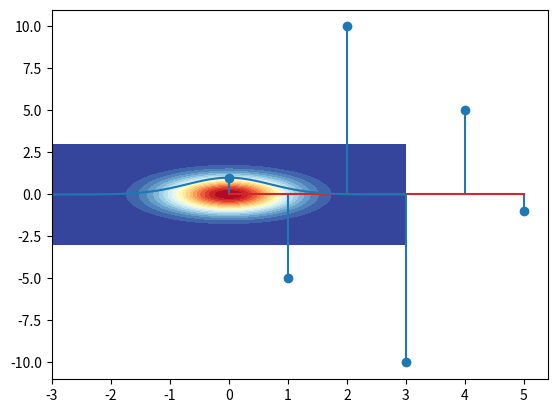
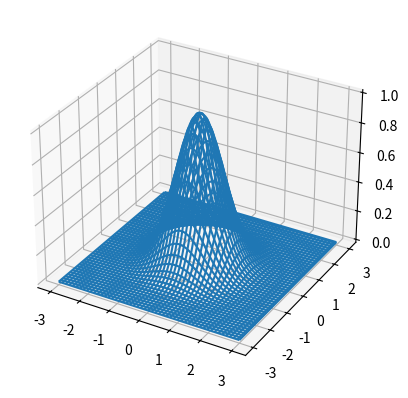
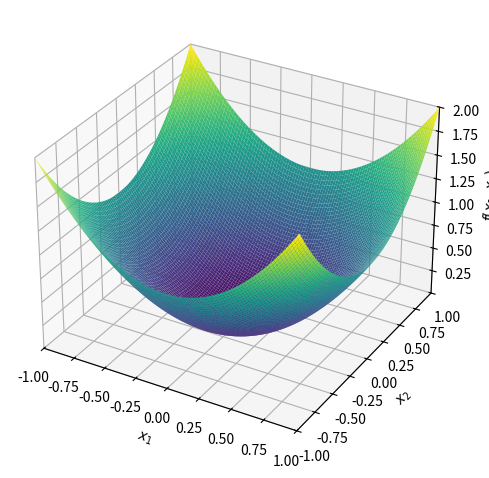
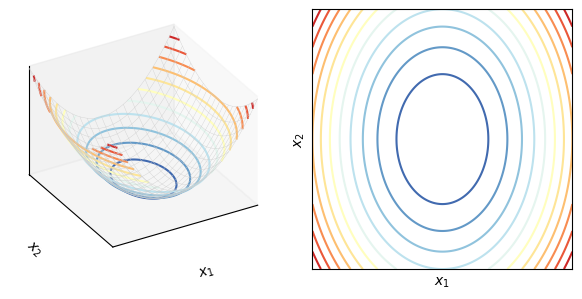

The matplotlib source for these figures, in order:





#%%%%%%%%%%%%%%%%%%%%%%%%%%%%%%%%%%%%%%%%% Bk1_Ch25_01

# 导入包
import numpy as np
import matplotlib.pyplot as plt

from sympy import init_printing
init_printing("mathjax")


# 定义符号变量
from sympy import symbols
# 从sympy中导入symbols

x, y = symbols('x y')
# 用sympy.symbols (简做symbols) 定义x和y两个符号变量

# 定义解析式：
f1 = x + y
# f1 # 打印结果


f1 + 1

f2 = x**2 - y**2
f2 # 打印结果

f2 + 2*x + 1

f2 * x

f2 ** x

# 将字符串转化为符号表达式
str_expression = 'x**3 + x**2 + x + 1'
str_expression

from sympy import sympify
str_2_sym = sympify(str_expression)
str_2_sym



################################ 分式
# 定义分式
from sympy import Rational
Rational(1, 2)



x + Rational(1, 2)


x * Rational(1, 2)

from sympy import sqrt, simplify
1 / (sqrt(2) + 1)

float(1 / (sqrt(2) + 1))
simplify(1 / (sqrt(2) + 1))


################################ 假设条件

from sympy import symbols
k = symbols('k', integer=True)
x, y, z = symbols('x,y,z', real=True)




################################ 符号数字

from sympy import S
S(1)


1/S(5)

float(1/S(5))


from sympy import pi
pi
float(pi)

int(pi)


from sympy import exp
exp(2)

sqrt(2)

expression_sqrt = sqrt(2) + 1


expression_sqrt.evalf()

import sympy as sym

sym.isprime(3)


####################### 因式分解、展开#
from sympy import expand, factor
f2

f2_factored= factor(f2)
f2_factored

f2_b_factored = (x - y)**2*(x + y)*(x - 1)
f2_b_factored

expand(f2_b_factored)

# 将符号表达式转化为str
str(f2_b_factored)

str(expand(f2_b_factored))

expr_x_y = x**4 - x**3*y - x**3 - x**2*y**2 + x**2*y + x*y**3 + x*y**2 - y**3
from sympy import factor_list
factor_list(expr_x_y)


#################### 判断两个多项式是否等价

from sympy import simplify
simplify(f2 - f2_factored)

# 第二种方法
f2_factored.equals(f2)

# 化简
simplify((x**3 + x**2 - x - 1)/(x**2 + 2*x + 1))

### 合并同类项
from sympy import collect

expr = x*y + x - 3 + 2*x**2 - z*x**2 + x**3
collect(expr, x)

## 带下角标的变量
x1, x2 = symbols('x1 x2')

f4 = x1 + x2
f4

f5 = (x1 - x2)**5
f5

f5_expanded = expand(f5)
f5_expanded

########################### 提取系数
from sympy import Poly
# 导入sympy.Poly，简做Poly

# 将x2看成常数
f5_expanded_x1 = Poly(f5_expanded, x1)
f5_expanded_x1.coeffs()

# 将x1看成常数
f5_expanded_x2 = Poly(f5_expanded, x2)
f5_expanded_x2.coeffs()

# 将x1、x2都看成是变量
f5_expanded_x1x2 = Poly(f5_expanded, [x1, x2])
coefficients = f5_expanded_x1x2.coeffs()
coefficients

type(coefficients)
# 判断结果类型


# 判断元素类型
type(coefficients[0])


# 将数值转化为浮点数float
coefficients_float = eval(str(coefficients))
# 先将coefficients 转化为str，再转化为浮点数


import matplotlib.pyplot as plt
plt.stem(coefficients_float)


##################### 解等式
from sympy import solve
from sympy import solveset,Eq


equality = x**2 - 4
solve(equality, x)


solveset(Eq(x**2, 1), x)
solveset(Eq(x**2 - 1, 0), x)


a,b,c = symbols("a,b,c", real=True)
# 定义等式 a*x**2+b*x = -c
equation_2 = Eq(a*x**2+b*x+c, 0)
solve(equation_2, x)



#################### 阶乘、组合数、Gamma函数
from sympy import factorial

##### 阶乘
factorial(5)


factorial(x)


#### 组合数
from sympy import binomial
binomial(5, 4)

factorial(5)/factorial(4)
factorial(6)/factorial(3)



# Gamma函数¶
from sympy import gamma
gamma(5)


######################## 函数
from sympy import exp, cos, sin, sqrt
f_gaussian_x1 = exp(-x1**2)
f_gaussian_x1


f_sin_x1 = sin(x1)
f_sin_x1


from sympy import log
log(x*y)

#### log展开
# 假设条件
from sympy import expand_log
x, y = symbols('x y', positive=True)
expand_log(log(x*y))

expand_log(log(x**2))


### 三角函数展开
from sympy import expand_trig
expr = sin(2*x) + cos(2*x)
expand_trig(expr)


## Gamma函数
from sympy import gamma
gamma(x)
simplify(gamma(x)/gamma(x - 2))


# 将符号变量替换成具体数值
f1

f1_x_to_2 = f1.subs(x, 2)
f1_x_to_2
# x = 1赋值运算对符号变量没有影响


# 同时将x、y替换成数值
f1.subs([(x, 2), (y, 4)])


f1.evalf(subs={x: 2})


f1.evalf(subs={x: 2, y: 4})


# 也可以用subs() 将变量替换成其他变量、表达式
f1.subs(x, x**2)

f1.subs(x, sin(x))


f1_ = f1.subs([(x, sin(x)), (y, -exp(-y**2))])
# 进一步替换
f1_.subs(sin(x),exp(x))


# 将符号函数转化为Python函数

# 一元函数
f_gaussian_x1
from sympy import lambdify
f_gaussian_x1_fcn = lambdify(x1, f_gaussian_x1)
f_gaussian_x1_fcn


import numpy as np
x1_array = np.linspace(-3,3,100)

f_x1_array = f_gaussian_x1_fcn(x1_array)

plt.plot(x1_array, f_x1_array)



# 二元函数
f_gaussian_x1x2 = exp(-x1**2 - x2**2)
f_gaussian_x1x2

f_gaussian_x1x2_fcn = lambdify([x1,x2],f_gaussian_x1x2)
f_gaussian_x1x2_fcn

xx1,xx2 = np.meshgrid(np.linspace(-3,3,100),np.linspace(-3,3,100))


ff = f_gaussian_x1x2_fcn(xx1,xx2)
plt.contourf(xx1,xx2,ff, levels = 20, cmap = 'RdYlBu_r')

fig = plt.figure()
ax = fig.add_subplot(projection='3d')

ax.plot_wireframe(xx1,xx2,ff)





#%%%%%%%%%%%%%%%%%%%%%%%%%%%%%%%%%%%%%%%%%%%%%%%%%%%%%%%%%%%%% SymPy线性代数
## 矩阵

from sympy import Matrix
A = Matrix([[1, 2, 3], [3, 2, 1]])
A

from sympy import shape
shape(A)

A.T

# 增加一行
Matrix([A, (0, 0, -1)])

# 指定形状
Matrix(2, 3, [1, 2, 3, 4, 5, 6])


### 行向量、列向量
a = Matrix([1, 2, 3])
a

a.T

Matrix([[1, 2, 3]])

##### 索引、切片
A[0, 0]
A[-1,-1]
A[0,:]
A[:,0]

A.row(0)
# A.row_del(0) 删除指定行
# 插入指定行 M.row_insert(1, Matrix([[0, 4]]))
A.row(-1)

A.col(0)
# A.col_del(0) 删除指定列
# M.col_insert(0, Matrix([1, -2]))

A.col(-1)

A[0:2, 0:2]



### 产生特殊矩阵
from sympy.matrices import Matrix, eye, zeros, ones, diag, GramSchmidt

eye(4)

m = Matrix(2, 2, [0, 1, 1, 2])
m.is_symmetric()

zeros(2)


zeros(2, 5)
ones(3)

ones(3,5)


from sympy import eye
eye(3)

A = eye(3)
A.is_diagonal() # 判断矩阵 A 是否为对角阵 (diagonal matrix)。


from sympy import zeros
zeros(3, 3)

from sympy import ones
ones(3, 2)

from sympy import diag
diag(1, 2, 3)



### 上三角
m = Matrix(2, 2, [1, 2, 0, 1])
m.is_upper

### 上三角
from sympy import ones
A = ones(3)
A.upper_triangular()

### 下三角
from sympy import ones
A = ones(4)
A.lower_triangular()


m = Matrix(2, 3, lambda i, j: 1)
m

m.reshape(1, 6)

m.reshape(3, 2)

from sympy import Matrix, symbols
A = Matrix(2, 2, symbols('a:d'))
A

A.rot90(-2)

## 基本运算
from sympy import Matrix

A = Matrix([[1, 3], [-2, 3]])
B = Matrix([[0, 3], [0, 7]])
A + B # 加法
A - B # 减法
3*A   # 标量乘矩阵
A.multiply_elementwise(B) # 逐项积
A * B # 矩阵乘法
A @ B

### 加法
A + B

# 逐项积
A = Matrix([[0, 1, 2], [3, 4, 5]])
B = Matrix([[1, 10, 100], [100, 10, 1]])
A.multiply_elementwise(B)

## 矩阵乘法
B = Matrix([0, 1, 1])

A*B

Matrix_2x2 = Matrix([[1.25, -0.75],
                     [-0.75, 1.25]])
Matrix_2x2


# 求逆
Matrix_2x2**-1
Matrix_2x2.inv()

# 求转置
Matrix_2x2.T

# 将符号矩阵转化为浮点数numpy矩阵
import numpy as np

np.array(Matrix_2x2).astype(np.float64)


##### 符号求逆
from sympy import symbols
a, b, c, d = symbols('a b c d')
A = Matrix([[a, b],
            [c, d]])

A.inv()

# 行列式值
A.det()

# 方阵的迹
A.trace()

A = Matrix([[a, b],
            [b, c]])

A.inv()




##### 方程组
A = Matrix([[1, 2, 0], [3, 1, 2], [0, -1, 1]])
b = Matrix([[3], [4], [1]])
A.inv() @ b


from sympy import Symbol, S
a, b, c = Symbol("a"), Symbol("b"), Symbol("c")
C = Matrix([[S(1) / 5, 5, 5], [3, 1, 7], [a, b, c]])
C.det()
C.inv()


A = Matrix(2, 2, [1, 2, 3, 4])
A.trace()


############ 正定性
from sympy import Matrix, symbols
from sympy.plotting import plot3d
x1, x2 = symbols('x1 x2')
x = Matrix([x1, x2])


A = Matrix([[1, 0], [0, 1]])
A.is_positive_definite
# True

x.T*A*x

f_x = x.T*A*x
f_x = f_x[0]
f_x

p = plot3d((x.T*A*x)[0, 0], (x1, -1, 1), (x2, -1, 1))



# 半正定
A = Matrix([[1, -1], [-1, 1]])
A.is_positive_definite
# False
A.is_positive_semidefinite
# True


# 负定
A = Matrix([[-1, 0], [0, -1]])
A.is_negative_definite
# True
A.is_negative_semidefinite
# True
A.is_indefinite
# False


# 半负定

# 不定
A = Matrix([[1, 2], [2, -1]])
A.is_indefinite
# True


##########
## Cholesky分解

from sympy import Matrix

A = Matrix(((25, 15, -5), (15, 18, 0), (-5, 0, 11)))
A.cholesky()

A.cholesky() * A.cholesky().T

## 对角化
M = Matrix([[1, 2, 0], [0, 3, 0], [2, -4, 2]])
M.is_diagonalizable()

M = Matrix([[3, -2,  4, -2], [5,  3, -3, -2], [5, -2,  2, -2], [5, -2, -3,  3]])
P, D = M.diagonalize()

## 特征值分解
M = Matrix([[3, -2,  4, -2], [5,  3, -3, -2], [5, -2,  2, -2], [5, -2, -3,  3]])
M


### 对符号数值矩阵求特征值
M.eigenvals()

M.eigenvects()
M.eigenvects()[0][2]


Matrix_2x2_abc = Matrix([[a**2, 2*a*b*c], [2*a*b*c, b**2]])
Matrix_2x2_abc

Matrix_2x2_abc.eigenvals()
M.eigenvects()


####
from sympy import lambdify, expand, simplify
from sympy import Matrix, symbols
from sympy.plotting import plot3d
a, b, c = symbols('a b c')

Matrix_2x2_abc = Matrix([[a**2,  a*b*c], [ a*b*c, b**2]])
Matrix_2x2_abc

Matrix_2x2_abc.eigenvals()
Matrix_2x2_abc.eigenvects()




####### 奇异值分解
from sympy import Matrix
A = Matrix([[0, 1],[1, 1],[1, 0]])
# 奇异值分解
U, S, V = A.singular_value_decomposition()

U.T @ U

V.T @ V

M = A @ A.T

M.eigenvects()

#%%%%%%%%%%%%%%%%%%%%%%%%%%%%%%%%%%%%%%%%%%%%%%%%%%%%%%%%%% 可视化正定性
# 导入包
import numpy as np
import matplotlib.pyplot as plt
from sympy import symbols, lambdify, expand, simplify

# 定义可视化函数
def visualize(xx1,xx2,f2_array):
    fig = plt.figure(figsize=(6,3))
    # 左子图，三维
    ax_3D = fig.add_subplot(1, 2, 1, projection='3d')
    ax_3D.plot_wireframe(xx1, xx2, f2_array, rstride=10, cstride=10, color = [0.8,0.8,0.8], linewidth = 0.25)
    ax_3D.contour(xx1, xx2, f2_array, levels = 12, cmap = 'RdYlBu_r')

    ax_3D.set_xlabel('$x_1$'); ax_3D.set_ylabel('$x_2$')
    ax_3D.set_zlabel('$f(x_1,x_2)$')
    ax_3D.set_proj_type('ortho')
    ax_3D.set_xticks([]); ax_3D.set_yticks([])
    ax_3D.set_zticks([])
    ax_3D.view_init(azim=-120, elev=30)
    ax_3D.grid(False)
    ax_3D.set_xlim(xx1.min(), xx1.max());
    ax_3D.set_ylim(xx2.min(), xx2.max())

    # 右子图，平面等高线
    ax_2D = fig.add_subplot(1, 2, 2)
    ax_2D.contour(xx1, xx2, f2_array, levels = 12, cmap = 'RdYlBu_r')

    ax_2D.set_xlabel('$x_1$'); ax_2D.set_ylabel('$x_2$')
    ax_2D.set_xticks([]); ax_2D.set_yticks([])
    ax_2D.set_aspect('equal'); ax_2D.grid(False)
    ax_2D.set_xlim(xx1.min(), xx1.max());
    ax_2D.set_ylim(xx2.min(), xx2.max())
    plt.tight_layout()

# 定义二元函数
def fcn(A, xx1, xx2):
    x1,x2 = symbols('x1 x2')
    x = np.array([[x1,x2]]).T
    f_x = x.T@A@x
    f_x = f_x[0][0]
    print(simplify(expand(f_x)))
    f_x_fcn = lambdify([x1,x2],f_x)
    ff_x = f_x_fcn(xx1,xx2)
    return ff_x

# 生成数据
x1_array = np.linspace(-2,2,201)
x2_array = np.linspace(-2,2,201)
xx1, xx2 = np.meshgrid(x1_array, x2_array)

# 不定矩阵
A = np.array([[2, 0], [0, 1]])
f2_array = fcn(A, xx1, xx2)
visualize(xx1,xx2,f2_array)
